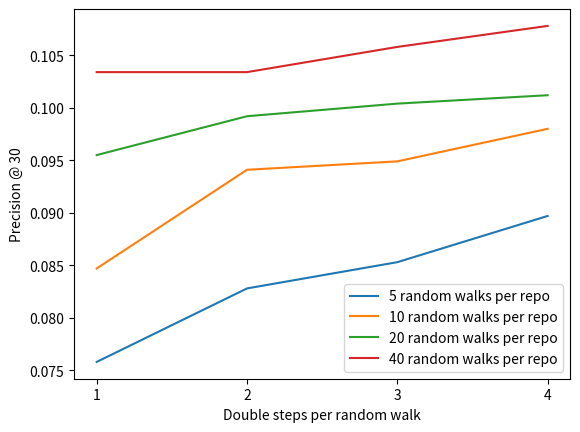
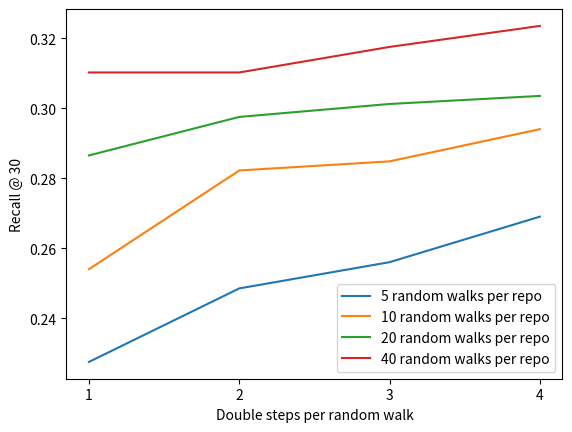

Write Python code to recreate these figures, in order.
import matplotlib.pyplot as plt

def plot_performance_vs_random_walk_parameters():
    # all number are for portion = 10, and users = 3000

    # number of double steps used used for each individual random walk
    double_steps_per_random_walk = [1, 2, 3, 4]

    # pefrormance with 5 random walks per repo
    prec_with_5_random_walks_per_repo = [0.0758, 0.0828, 0.0853, 0.0897]
    rec_with_5_random_walks_per_repo = [0.2275, 0.2485, 0.2560, 0.2690]

    # pefrormance with 10 random walks per repo
    prec_with_10_random_walks_per_repo = [0.0847, 0.0941, 0.0949, 0.0980]
    rec_with_10_random_walks_per_repo = [0.2540, 0.2822, 0.2848, 0.2940]

    # pefrormance with 20 random walks per repo
    prec_with_20_random_walks_per_repo = [0.0955, 0.0992, 0.1004, 0.1012]
    rec_with_20_random_walks_per_repo = [0.2865, 0.2975, 0.3012, 0.3035]

    # pefrormance with 40 random walks per repo
    prec_with_40_random_walks_per_repo = [0.1034, 0.1034, 0.1058, 0.1078]
    rec_with_40_random_walks_per_repo = [0.3102, 0.3102, 0.3175, 0.3235]

    # plot precision
    fig = plt.figure()
    plt.plot(double_steps_per_random_walk, prec_with_5_random_walks_per_repo)
    plt.plot(double_steps_per_random_walk, prec_with_10_random_walks_per_repo)
    plt.plot(double_steps_per_random_walk, prec_with_20_random_walks_per_repo)
    plt.plot(double_steps_per_random_walk, prec_with_40_random_walks_per_repo)
    plt.xlabel("Double steps per random walk")
    plt.ylabel("Precision @ 30")
    plt.legend(["5 random walks per repo", "10 random walks per repo", "20 random walks per repo", "40 random walks per repo"])
    plt.xticks([1, 2, 3, 4])

    # plot recall
    fig = plt.figure()
    plt.plot(double_steps_per_random_walk, rec_with_5_random_walks_per_repo)
    plt.plot(double_steps_per_random_walk, rec_with_10_random_walks_per_repo)
    plt.plot(double_steps_per_random_walk, rec_with_20_random_walks_per_repo)
    plt.plot(double_steps_per_random_walk, rec_with_40_random_walks_per_repo)
    plt.xlabel("Double steps per random walk")
    plt.ylabel("Recall @ 30")
    plt.legend(["5 random walks per repo", "10 random walks per repo", "20 random walks per repo", "40 random walks per repo"])
    plt.xticks([1, 2, 3, 4])

    plt.show()


if __name__ == "__main__":
    plot_performance_vs_random_walk_parameters()
